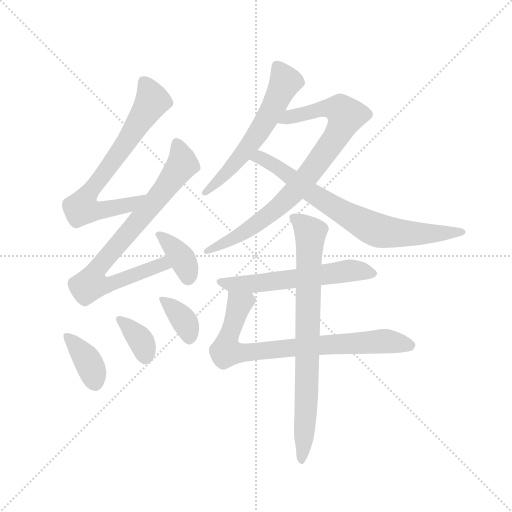
t = 0.00 s
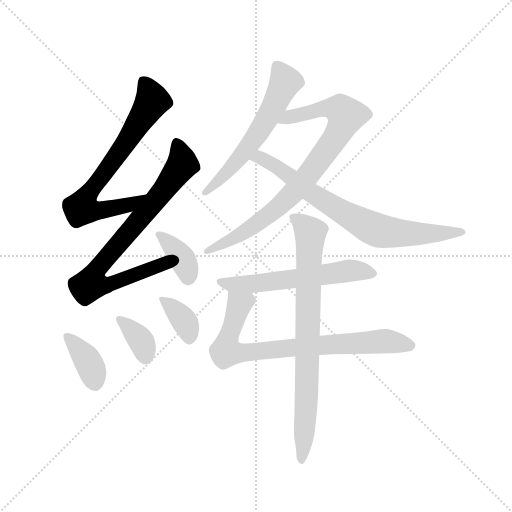
t = 1.81 s
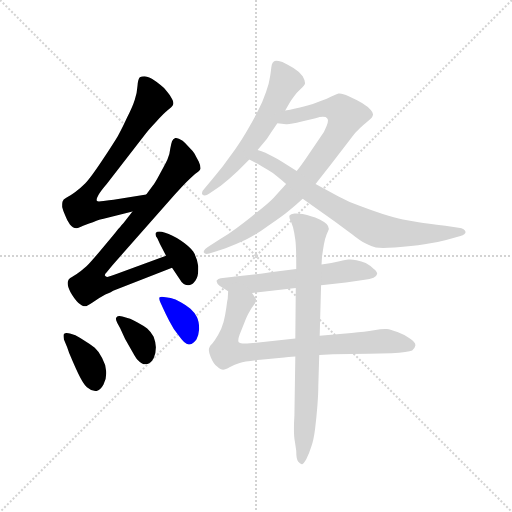
t = 3.63 s
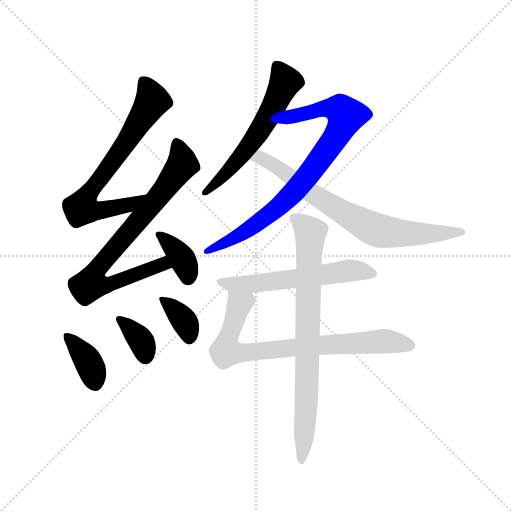
t = 5.44 s
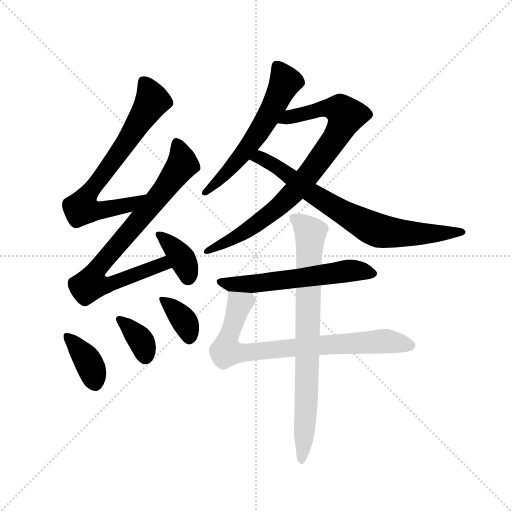
t = 7.26 s
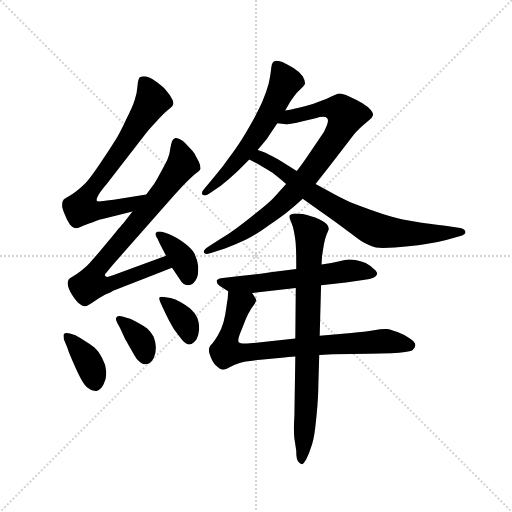
t = 9.07 s

The animated SVG that drew these frames (rendered in a browser with its animation timeline set to each time). Animation: 12 CSS @keyframes rules; one cycle of 9.07 s.

<svg version="1.1" viewBox="0 0 1024 1024" xmlns="http://www.w3.org/2000/svg">
  <g stroke="lightgray" stroke-dasharray="1,1" stroke-width="1" transform="scale(4, 4)">
    <line x1="0" y1="0" x2="256" y2="256"></line>
    <line x1="256" y1="0" x2="0" y2="256"></line>
    <line x1="128" y1="0" x2="128" y2="256"></line>
    <line x1="0" y1="128" x2="256" y2="128"></line>
  </g>
  <g transform="scale(0.92, -0.92) translate(60, -850)">
    <style type="text/css">
      
        @keyframes keyframes0 {
          from {
            stroke: blue;
            stroke-dashoffset: 725;
            stroke-width: 128;
          }
          70% {
            animation-timing-function: step-end;
            stroke: blue;
            stroke-dashoffset: 0;
            stroke-width: 128;
          }
          to {
            stroke: black;
            stroke-width: 1024;
          }
        }
        #make-me-a-hanzi-animation-0 {
          animation: keyframes0 0.8400065104166666s both;
          animation-delay: 0s;
          animation-timing-function: linear;
        }
      
        @keyframes keyframes1 {
          from {
            stroke: blue;
            stroke-dashoffset: 812;
            stroke-width: 128;
          }
          73% {
            animation-timing-function: step-end;
            stroke: blue;
            stroke-dashoffset: 0;
            stroke-width: 128;
          }
          to {
            stroke: black;
            stroke-width: 1024;
          }
        }
        #make-me-a-hanzi-animation-1 {
          animation: keyframes1 0.9108072916666666s both;
          animation-delay: 0.8400065104166666s;
          animation-timing-function: linear;
        }
      
        @keyframes keyframes2 {
          from {
            stroke: blue;
            stroke-dashoffset: 374;
            stroke-width: 128;
          }
          55% {
            animation-timing-function: step-end;
            stroke: blue;
            stroke-dashoffset: 0;
            stroke-width: 128;
          }
          to {
            stroke: black;
            stroke-width: 1024;
          }
        }
        #make-me-a-hanzi-animation-2 {
          animation: keyframes2 0.5543619791666666s both;
          animation-delay: 1.7508138020833333s;
          animation-timing-function: linear;
        }
      
        @keyframes keyframes3 {
          from {
            stroke: blue;
            stroke-dashoffset: 386;
            stroke-width: 128;
          }
          56% {
            animation-timing-function: step-end;
            stroke: blue;
            stroke-dashoffset: 0;
            stroke-width: 128;
          }
          to {
            stroke: black;
            stroke-width: 1024;
          }
        }
        #make-me-a-hanzi-animation-3 {
          animation: keyframes3 0.5641276041666666s both;
          animation-delay: 2.30517578125s;
          animation-timing-function: linear;
        }
      
        @keyframes keyframes4 {
          from {
            stroke: blue;
            stroke-dashoffset: 363;
            stroke-width: 128;
          }
          54% {
            animation-timing-function: step-end;
            stroke: blue;
            stroke-dashoffset: 0;
            stroke-width: 128;
          }
          to {
            stroke: black;
            stroke-width: 1024;
          }
        }
        #make-me-a-hanzi-animation-4 {
          animation: keyframes4 0.54541015625s both;
          animation-delay: 2.8693033854166665s;
          animation-timing-function: linear;
        }
      
        @keyframes keyframes5 {
          from {
            stroke: blue;
            stroke-dashoffset: 366;
            stroke-width: 128;
          }
          54% {
            animation-timing-function: step-end;
            stroke: blue;
            stroke-dashoffset: 0;
            stroke-width: 128;
          }
          to {
            stroke: black;
            stroke-width: 1024;
          }
        }
        #make-me-a-hanzi-animation-5 {
          animation: keyframes5 0.5478515625s both;
          animation-delay: 3.4147135416666665s;
          animation-timing-function: linear;
        }
      
        @keyframes keyframes6 {
          from {
            stroke: blue;
            stroke-dashoffset: 598;
            stroke-width: 128;
          }
          66% {
            animation-timing-function: step-end;
            stroke: blue;
            stroke-dashoffset: 0;
            stroke-width: 128;
          }
          to {
            stroke: black;
            stroke-width: 1024;
          }
        }
        #make-me-a-hanzi-animation-6 {
          animation: keyframes6 0.7366536458333334s both;
          animation-delay: 3.9625651041666665s;
          animation-timing-function: linear;
        }
      
        @keyframes keyframes7 {
          from {
            stroke: blue;
            stroke-dashoffset: 846;
            stroke-width: 128;
          }
          73% {
            animation-timing-function: step-end;
            stroke: blue;
            stroke-dashoffset: 0;
            stroke-width: 128;
          }
          to {
            stroke: black;
            stroke-width: 1024;
          }
        }
        #make-me-a-hanzi-animation-7 {
          animation: keyframes7 0.9384765625s both;
          animation-delay: 4.69921875s;
          animation-timing-function: linear;
        }
      
        @keyframes keyframes8 {
          from {
            stroke: blue;
            stroke-dashoffset: 758;
            stroke-width: 128;
          }
          71% {
            animation-timing-function: step-end;
            stroke: blue;
            stroke-dashoffset: 0;
            stroke-width: 128;
          }
          to {
            stroke: black;
            stroke-width: 1024;
          }
        }
        #make-me-a-hanzi-animation-8 {
          animation: keyframes8 0.8668619791666666s both;
          animation-delay: 5.6376953125s;
          animation-timing-function: linear;
        }
      
        @keyframes keyframes9 {
          from {
            stroke: blue;
            stroke-dashoffset: 593;
            stroke-width: 128;
          }
          66% {
            animation-timing-function: step-end;
            stroke: blue;
            stroke-dashoffset: 0;
            stroke-width: 128;
          }
          to {
            stroke: black;
            stroke-width: 1024;
          }
        }
        #make-me-a-hanzi-animation-9 {
          animation: keyframes9 0.7325846354166666s both;
          animation-delay: 6.504557291666667s;
          animation-timing-function: linear;
        }
      
        @keyframes keyframes10 {
          from {
            stroke: blue;
            stroke-dashoffset: 794;
            stroke-width: 128;
          }
          72% {
            animation-timing-function: step-end;
            stroke: blue;
            stroke-dashoffset: 0;
            stroke-width: 128;
          }
          to {
            stroke: black;
            stroke-width: 1024;
          }
        }
        #make-me-a-hanzi-animation-10 {
          animation: keyframes10 0.8961588541666666s both;
          animation-delay: 7.237141927083334s;
          animation-timing-function: linear;
        }
      
        @keyframes keyframes11 {
          from {
            stroke: blue;
            stroke-dashoffset: 800;
            stroke-width: 128;
          }
          72% {
            animation-timing-function: step-end;
            stroke: blue;
            stroke-dashoffset: 0;
            stroke-width: 128;
          }
          to {
            stroke: black;
            stroke-width: 1024;
          }
        }
        #make-me-a-hanzi-animation-11 {
          animation: keyframes11 0.9010416666666666s both;
          animation-delay: 8.13330078125s;
          animation-timing-function: linear;
        }
      
    </style>
    
      <path d="M 258 427 L 187 416 Q 178 415 165 413 Q 159 412 155 412 Q 152 412 151 413 Q 150 414 150 415 Q 150 419 154 426 Q 159 435 172 450 L 257 560 Q 264 569 280 586 Q 296 604 305 611 Q 314 618 316 622 Q 317 624 317 626 Q 317 630 314 635 Q 310 643 303 651 Q 296 660 289 665 Q 282 671 271 678 Q 260 684 254 684 Q 248 684 244 682 Q 240 678 239 664 Q 238 648 233 633 Q 228 617 216 594 Q 205 570 196 554 Q 187 539 162 501 Q 136 462 125 451 Q 114 440 103 432 Q 92 424 84 420 Q 77 416 76 412 Q 75 409 75 405 L 75 400 Q 77 392 82 381 Q 86 370 92 362 Q 98 354 106 354 L 107 354 Q 110 354 116 357 Q 124 361 142 367 Q 159 374 163 374 L 228 390 C 257 397 288 432 258 427 Z" fill="lightgray"></path>
    
      <path d="M 228 390 L 209 366 Q 206 363 197 352 Q 188 340 163 311 Q 139 282 128 271 Q 116 260 106 254 Q 94 247 92 245 Q 88 242 88 239 Q 87 237 87 234 Q 87 227 93 215 Q 102 199 110 192 Q 119 184 125 184 Q 129 184 142 193 Q 154 202 169 210 Q 184 216 186 218 L 314 268 C 342 279 329 304 301 294 L 190 253 Q 176 248 173 248 Q 170 248 168 251 L 168 252 Q 168 254 172 258 L 184 273 L 321 428 Q 336 445 346 455 Q 355 464 364 472 Q 374 478 376 483 L 376 485 Q 376 490 372 499 Q 366 510 363 516 Q 359 522 350 531 Q 342 540 337 544 Q 328 550 323 550 L 321 550 Q 316 548 314 543 Q 312 538 310 526 Q 309 514 304 503 Q 299 492 288 473 Q 278 454 272 446 L 258 427 L 228 390 Z" fill="lightgray"></path>
    
      <path d="M 314 268 L 330 244 Q 338 230 348 230 L 351 230 Q 358 230 365 240 Q 371 249 371 263 L 371 271 Q 368 291 360 303 Q 351 315 333 327 Q 314 340 299 344 Q 291 347 286 347 Q 281 347 279 344 Q 278 343 278 341 Q 278 337 282 332 L 288 319 L 301 294 L 314 268 Z" fill="lightgray"></path>
    
      <path d="M 86 95 Q 90 82 95 72 Q 100 60 110 38 Q 121 15 129 8 Q 138 0 147 0 L 150 0 Q 158 1 165 14 Q 171 25 171 38 L 171 42 Q 170 58 162 72 Q 154 87 146 94 Q 138 101 123 110 Q 108 119 104 121 L 92 125 Q 88 126 85 126 Q 81 126 79 124 Q 78 123 78 120 Q 78 117 79 112 L 86 95 Z" fill="lightgray"></path>
    
      <path d="M 206 162 Q 203 163 200 163 Q 195 163 193 160 Q 192 159 192 157 Q 192 154 195 148 L 201 137 L 212 113 L 229 83 Q 236 70 240 67 Q 248 58 256 58 L 259 58 Q 268 60 274 71 Q 279 82 279 95 Q 278 108 274 118 Q 268 129 260 136 Q 252 142 239 149 Q 226 156 219 158 L 206 162 Z" fill="lightgray"></path>
    
      <path d="M 300 204 Q 295 205 292 205 Q 289 205 287 204 Q 286 203 286 201 Q 286 198 289 192 L 295 179 Q 300 168 308 152 Q 317 134 328 121 Q 342 101 350 101 L 352 101 Q 361 103 367 112 Q 372 122 373 135 Q 373 151 368 161 Q 363 171 354 179 Q 344 187 333 193 Q 321 200 311 202 L 300 204 Z" fill="lightgray"></path>
    
      <path d="M 560 610 L 570 627 Q 573 632 579 640 Q 584 648 593 656 Q 602 664 603 668 L 603 670 Q 603 675 598 684 Q 591 694 578 702 Q 564 710 554 715 Q 545 718 540 718 Q 538 718 536 717 Q 532 714 531 710 Q 530 706 529 697 Q 528 687 524 668 Q 519 650 510 628 Q 500 606 483 576 Q 466 546 451 525 L 424 488 L 401 460 L 386 442 Q 379 435 379 430 Q 379 428 380 427 Q 382 425 385 425 Q 389 425 396 430 L 420 446 Q 438 460 457 478 L 482 503 L 500 524 L 520 548 L 530 563 L 543 582 L 560 610 Z" fill="lightgray"></path>
    
      <path d="M 562 450 L 535 420 Q 526 410 498 388 Q 470 365 454 354 Q 438 342 418 330 L 396 316 Q 383 308 383 303 L 383 301 Q 385 298 389 298 Q 394 298 402 301 L 429 310 Q 453 319 474 329 Q 494 338 524 360 Q 555 381 568 392 Q 582 403 598 418 L 626 450 L 658 491 L 699 544 Q 712 562 717 566 Q 722 571 730 578 L 744 590 Q 750 596 750 598 Q 751 600 751 601 Q 751 606 746 611 Q 740 618 727 626 Q 714 634 698 641 Q 685 647 678 647 L 676 647 Q 671 646 658 639 Q 644 632 620 624 Q 596 617 582 614 Q 570 611 560 610 C 530 605 513 585 543 582 L 562 580 L 564 580 Q 572 580 596 586 L 626 593 Q 636 596 642 596 Q 649 596 651 593 Q 653 591 653 588 Q 653 583 650 576 Q 646 564 636 551 L 608 510 Q 600 498 585 478 L 562 450 Z" fill="lightgray"></path>
    
      <path d="M 482 503 L 500 494 Q 506 490 520 482 Q 534 474 542 467 Q 551 460 562 450 L 598 418 L 667 369 L 706 340 Q 722 327 734 321 Q 745 315 757 312 Q 763 311 773 311 Q 783 311 798 312 Q 836 315 863 319 Q 889 322 910 328 L 941 337 Q 952 340 952 345 L 952 346 Q 951 353 937 355 L 908 359 Q 868 364 850 367 L 816 373 Q 798 377 772 385 Q 746 393 723 402 Q 700 410 676 423 L 626 450 L 585 478 L 554 498 Q 547 503 533 510 Q 519 517 514 519 Q 510 521 500 524 C 472 534 455 516 482 503 Z" fill="lightgray"></path>
    
      <path d="M 638 230 L 692 236 L 733 242 Q 744 243 752 246 Q 759 250 760 255 Q 760 260 752 266 Q 744 273 735 278 Q 726 282 715 284 Q 707 286 701 286 L 697 286 Q 693 286 678 282 Q 662 278 639 275 L 584 265 L 541 260 Q 512 256 506 255 L 452 249 L 420 245 Q 414 244 411 240 L 411 238 Q 411 234 418 228 L 436 217 L 488 213 L 583 224 L 638 230 Z" fill="lightgray"></path>
    
      <path d="M 436 217 L 435 200 Q 434 197 432 181 Q 430 166 426 150 Q 422 135 414 122 Q 407 110 402 104 Q 396 98 396 96 Q 394 93 394 89 Q 394 83 398 74 Q 404 59 412 53 Q 420 46 425 46 Q 430 46 440 52 Q 450 58 461 61 Q 472 65 506 68 L 558 73 Q 565 74 582 75 L 634 78 L 664 80 L 742 81 L 791 82 Q 828 84 836 88 Q 842 93 843 99 L 843 100 Q 843 106 831 114 Q 818 123 804 128 Q 789 134 781 135 L 777 135 Q 768 135 753 132 Q 734 129 704 126 L 635 120 L 582 114 L 477 103 L 472 103 Q 462 103 459 106 Q 458 108 458 110 Q 458 115 461 123 L 471 148 Q 477 164 482 172 Q 486 180 491 186 Q 496 193 497 196 Q 497 200 494 204 Q 491 208 488 213 C 473 239 438 247 436 217 Z" fill="lightgray"></path>
    
      <path d="M 639 275 L 640 292 Q 642 306 644 318 Q 646 330 650 340 Q 654 349 655 352 Q 655 358 650 363 Q 645 368 635 373 Q 625 378 616 380 Q 608 383 598 385 Q 591 386 585 386 L 580 386 Q 572 385 570 382 Q 569 381 569 379 Q 569 375 572 370 L 577 356 Q 580 344 582 329 Q 584 314 584 276 L 584 265 L 583 224 L 582 114 L 582 75 L 580 -54 Q 579 -70 579 -82 Q 579 -100 581 -110 L 584 -130 Q 584 -148 588 -153 Q 592 -158 596 -159 L 597 -159 Q 600 -159 606 -148 Q 612 -136 617 -120 Q 622 -106 625 -82 Q 628 -58 630 -32 Q 632 -6 632 12 L 634 78 L 635 120 L 638 230 L 639 275 Z" fill="lightgray"></path>
    
    
      <clipPath id="make-me-a-hanzi-clip-0">
        <path d="M 258 427 L 187 416 Q 178 415 165 413 Q 159 412 155 412 Q 152 412 151 413 Q 150 414 150 415 Q 150 419 154 426 Q 159 435 172 450 L 257 560 Q 264 569 280 586 Q 296 604 305 611 Q 314 618 316 622 Q 317 624 317 626 Q 317 630 314 635 Q 310 643 303 651 Q 296 660 289 665 Q 282 671 271 678 Q 260 684 254 684 Q 248 684 244 682 Q 240 678 239 664 Q 238 648 233 633 Q 228 617 216 594 Q 205 570 196 554 Q 187 539 162 501 Q 136 462 125 451 Q 114 440 103 432 Q 92 424 84 420 Q 77 416 76 412 Q 75 409 75 405 L 75 400 Q 77 392 82 381 Q 86 370 92 362 Q 98 354 106 354 L 107 354 Q 110 354 116 357 Q 124 361 142 367 Q 159 374 163 374 L 228 390 C 257 397 288 432 258 427 Z"></path>
      </clipPath>
      <path clip-path="url(#make-me-a-hanzi-clip-0)" d="M 251 675 L 267 645 L 269 626 L 181 492 L 124 417 L 117 397 L 165 393 L 222 405 L 251 422" fill="none" id="make-me-a-hanzi-animation-0" stroke-dasharray="597 1194" stroke-linecap="round"></path>
    
      <clipPath id="make-me-a-hanzi-clip-1">
        <path d="M 228 390 L 209 366 Q 206 363 197 352 Q 188 340 163 311 Q 139 282 128 271 Q 116 260 106 254 Q 94 247 92 245 Q 88 242 88 239 Q 87 237 87 234 Q 87 227 93 215 Q 102 199 110 192 Q 119 184 125 184 Q 129 184 142 193 Q 154 202 169 210 Q 184 216 186 218 L 314 268 C 342 279 329 304 301 294 L 190 253 Q 176 248 173 248 Q 170 248 168 251 L 168 252 Q 168 254 172 258 L 184 273 L 321 428 Q 336 445 346 455 Q 355 464 364 472 Q 374 478 376 483 L 376 485 Q 376 490 372 499 Q 366 510 363 516 Q 359 522 350 531 Q 342 540 337 544 Q 328 550 323 550 L 321 550 Q 316 548 314 543 Q 312 538 310 526 Q 309 514 304 503 Q 299 492 288 473 Q 278 454 272 446 L 258 427 L 228 390 Z"></path>
      </clipPath>
      <path clip-path="url(#make-me-a-hanzi-clip-1)" d="M 322 542 L 337 493 L 278 413 L 162 279 L 143 252 L 138 233 L 168 229 L 294 276 L 304 271" fill="none" id="make-me-a-hanzi-animation-1" stroke-dasharray="684 1368" stroke-linecap="round"></path>
    
      <clipPath id="make-me-a-hanzi-clip-2">
        <path d="M 314 268 L 330 244 Q 338 230 348 230 L 351 230 Q 358 230 365 240 Q 371 249 371 263 L 371 271 Q 368 291 360 303 Q 351 315 333 327 Q 314 340 299 344 Q 291 347 286 347 Q 281 347 279 344 Q 278 343 278 341 Q 278 337 282 332 L 288 319 L 301 294 L 314 268 Z"></path>
      </clipPath>
      <path clip-path="url(#make-me-a-hanzi-clip-2)" d="M 285 340 L 331 295 L 350 245" fill="none" id="make-me-a-hanzi-animation-2" stroke-dasharray="246 492" stroke-linecap="round"></path>
    
      <clipPath id="make-me-a-hanzi-clip-3">
        <path d="M 86 95 Q 90 82 95 72 Q 100 60 110 38 Q 121 15 129 8 Q 138 0 147 0 L 150 0 Q 158 1 165 14 Q 171 25 171 38 L 171 42 Q 170 58 162 72 Q 154 87 146 94 Q 138 101 123 110 Q 108 119 104 121 L 92 125 Q 88 126 85 126 Q 81 126 79 124 Q 78 123 78 120 Q 78 117 79 112 L 86 95 Z"></path>
      </clipPath>
      <path clip-path="url(#make-me-a-hanzi-clip-3)" d="M 83 121 L 133 63 L 149 12" fill="none" id="make-me-a-hanzi-animation-3" stroke-dasharray="258 516" stroke-linecap="round"></path>
    
      <clipPath id="make-me-a-hanzi-clip-4">
        <path d="M 206 162 Q 203 163 200 163 Q 195 163 193 160 Q 192 159 192 157 Q 192 154 195 148 L 201 137 L 212 113 L 229 83 Q 236 70 240 67 Q 248 58 256 58 L 259 58 Q 268 60 274 71 Q 279 82 279 95 Q 278 108 274 118 Q 268 129 260 136 Q 252 142 239 149 Q 226 156 219 158 L 206 162 Z"></path>
      </clipPath>
      <path clip-path="url(#make-me-a-hanzi-clip-4)" d="M 199 156 L 245 112 L 258 71" fill="none" id="make-me-a-hanzi-animation-4" stroke-dasharray="235 470" stroke-linecap="round"></path>
    
      <clipPath id="make-me-a-hanzi-clip-5">
        <path d="M 300 204 Q 295 205 292 205 Q 289 205 287 204 Q 286 203 286 201 Q 286 198 289 192 L 295 179 Q 300 168 308 152 Q 317 134 328 121 Q 342 101 350 101 L 352 101 Q 361 103 367 112 Q 372 122 373 135 Q 373 151 368 161 Q 363 171 354 179 Q 344 187 333 193 Q 321 200 311 202 L 300 204 Z"></path>
      </clipPath>
      <path clip-path="url(#make-me-a-hanzi-clip-5)" d="M 290 201 L 338 156 L 351 114" fill="none" id="make-me-a-hanzi-animation-5" stroke-dasharray="238 476" stroke-linecap="round"></path>
    
      <clipPath id="make-me-a-hanzi-clip-6">
        <path d="M 560 610 L 570 627 Q 573 632 579 640 Q 584 648 593 656 Q 602 664 603 668 L 603 670 Q 603 675 598 684 Q 591 694 578 702 Q 564 710 554 715 Q 545 718 540 718 Q 538 718 536 717 Q 532 714 531 710 Q 530 706 529 697 Q 528 687 524 668 Q 519 650 510 628 Q 500 606 483 576 Q 466 546 451 525 L 424 488 L 401 460 L 386 442 Q 379 435 379 430 Q 379 428 380 427 Q 382 425 385 425 Q 389 425 396 430 L 420 446 Q 438 460 457 478 L 482 503 L 500 524 L 520 548 L 530 563 L 543 582 L 560 610 Z"></path>
      </clipPath>
      <path clip-path="url(#make-me-a-hanzi-clip-6)" d="M 540 709 L 558 670 L 520 591 L 465 512 L 384 430" fill="none" id="make-me-a-hanzi-animation-6" stroke-dasharray="470 940" stroke-linecap="round"></path>
    
      <clipPath id="make-me-a-hanzi-clip-7">
        <path d="M 562 450 L 535 420 Q 526 410 498 388 Q 470 365 454 354 Q 438 342 418 330 L 396 316 Q 383 308 383 303 L 383 301 Q 385 298 389 298 Q 394 298 402 301 L 429 310 Q 453 319 474 329 Q 494 338 524 360 Q 555 381 568 392 Q 582 403 598 418 L 626 450 L 658 491 L 699 544 Q 712 562 717 566 Q 722 571 730 578 L 744 590 Q 750 596 750 598 Q 751 600 751 601 Q 751 606 746 611 Q 740 618 727 626 Q 714 634 698 641 Q 685 647 678 647 L 676 647 Q 671 646 658 639 Q 644 632 620 624 Q 596 617 582 614 Q 570 611 560 610 C 530 605 513 585 543 582 L 562 580 L 564 580 Q 572 580 596 586 L 626 593 Q 636 596 642 596 Q 649 596 651 593 Q 653 591 653 588 Q 653 583 650 576 Q 646 564 636 551 L 608 510 Q 600 498 585 478 L 562 450 Z"></path>
      </clipPath>
      <path clip-path="url(#make-me-a-hanzi-clip-7)" d="M 548 585 L 569 596 L 648 615 L 680 612 L 692 598 L 673 556 L 626 491 L 551 405 L 482 352 L 387 302" fill="none" id="make-me-a-hanzi-animation-7" stroke-dasharray="718 1436" stroke-linecap="round"></path>
    
      <clipPath id="make-me-a-hanzi-clip-8">
        <path d="M 482 503 L 500 494 Q 506 490 520 482 Q 534 474 542 467 Q 551 460 562 450 L 598 418 L 667 369 L 706 340 Q 722 327 734 321 Q 745 315 757 312 Q 763 311 773 311 Q 783 311 798 312 Q 836 315 863 319 Q 889 322 910 328 L 941 337 Q 952 340 952 345 L 952 346 Q 951 353 937 355 L 908 359 Q 868 364 850 367 L 816 373 Q 798 377 772 385 Q 746 393 723 402 Q 700 410 676 423 L 626 450 L 585 478 L 554 498 Q 547 503 533 510 Q 519 517 514 519 Q 510 521 500 524 C 472 534 455 516 482 503 Z"></path>
      </clipPath>
      <path clip-path="url(#make-me-a-hanzi-clip-8)" d="M 489 506 L 504 508 L 541 488 L 628 423 L 755 352 L 830 342 L 945 346" fill="none" id="make-me-a-hanzi-animation-8" stroke-dasharray="630 1260" stroke-linecap="round"></path>
    
      <clipPath id="make-me-a-hanzi-clip-9">
        <path d="M 638 230 L 692 236 L 733 242 Q 744 243 752 246 Q 759 250 760 255 Q 760 260 752 266 Q 744 273 735 278 Q 726 282 715 284 Q 707 286 701 286 L 697 286 Q 693 286 678 282 Q 662 278 639 275 L 584 265 L 541 260 Q 512 256 506 255 L 452 249 L 420 245 Q 414 244 411 240 L 411 238 Q 411 234 418 228 L 436 217 L 488 213 L 583 224 L 638 230 Z"></path>
      </clipPath>
      <path clip-path="url(#make-me-a-hanzi-clip-9)" d="M 417 239 L 444 231 L 483 232 L 699 262 L 750 256" fill="none" id="make-me-a-hanzi-animation-9" stroke-dasharray="465 930" stroke-linecap="round"></path>
    
      <clipPath id="make-me-a-hanzi-clip-10">
        <path d="M 436 217 L 435 200 Q 434 197 432 181 Q 430 166 426 150 Q 422 135 414 122 Q 407 110 402 104 Q 396 98 396 96 Q 394 93 394 89 Q 394 83 398 74 Q 404 59 412 53 Q 420 46 425 46 Q 430 46 440 52 Q 450 58 461 61 Q 472 65 506 68 L 558 73 Q 565 74 582 75 L 634 78 L 664 80 L 742 81 L 791 82 Q 828 84 836 88 Q 842 93 843 99 L 843 100 Q 843 106 831 114 Q 818 123 804 128 Q 789 134 781 135 L 777 135 Q 768 135 753 132 Q 734 129 704 126 L 635 120 L 582 114 L 477 103 L 472 103 Q 462 103 459 106 Q 458 108 458 110 Q 458 115 461 123 L 471 148 Q 477 164 482 172 Q 486 180 491 186 Q 496 193 497 196 Q 497 200 494 204 Q 491 208 488 213 C 473 239 438 247 436 217 Z"></path>
      </clipPath>
      <path clip-path="url(#make-me-a-hanzi-clip-10)" d="M 442 212 L 460 188 L 431 88 L 447 83 L 764 108 L 833 100" fill="none" id="make-me-a-hanzi-animation-10" stroke-dasharray="666 1332" stroke-linecap="round"></path>
    
      <clipPath id="make-me-a-hanzi-clip-11">
        <path d="M 639 275 L 640 292 Q 642 306 644 318 Q 646 330 650 340 Q 654 349 655 352 Q 655 358 650 363 Q 645 368 635 373 Q 625 378 616 380 Q 608 383 598 385 Q 591 386 585 386 L 580 386 Q 572 385 570 382 Q 569 381 569 379 Q 569 375 572 370 L 577 356 Q 580 344 582 329 Q 584 314 584 276 L 584 265 L 583 224 L 582 114 L 582 75 L 580 -54 Q 579 -70 579 -82 Q 579 -100 581 -110 L 584 -130 Q 584 -148 588 -153 Q 592 -158 596 -159 L 597 -159 Q 600 -159 606 -148 Q 612 -136 617 -120 Q 622 -106 625 -82 Q 628 -58 630 -32 Q 632 -6 632 12 L 634 78 L 635 120 L 638 230 L 639 275 Z"></path>
      </clipPath>
      <path clip-path="url(#make-me-a-hanzi-clip-11)" d="M 577 378 L 598 363 L 614 341 L 607 6 L 597 -150" fill="none" id="make-me-a-hanzi-animation-11" stroke-dasharray="672 1344" stroke-linecap="round"></path>
    
  </g>
</svg>
